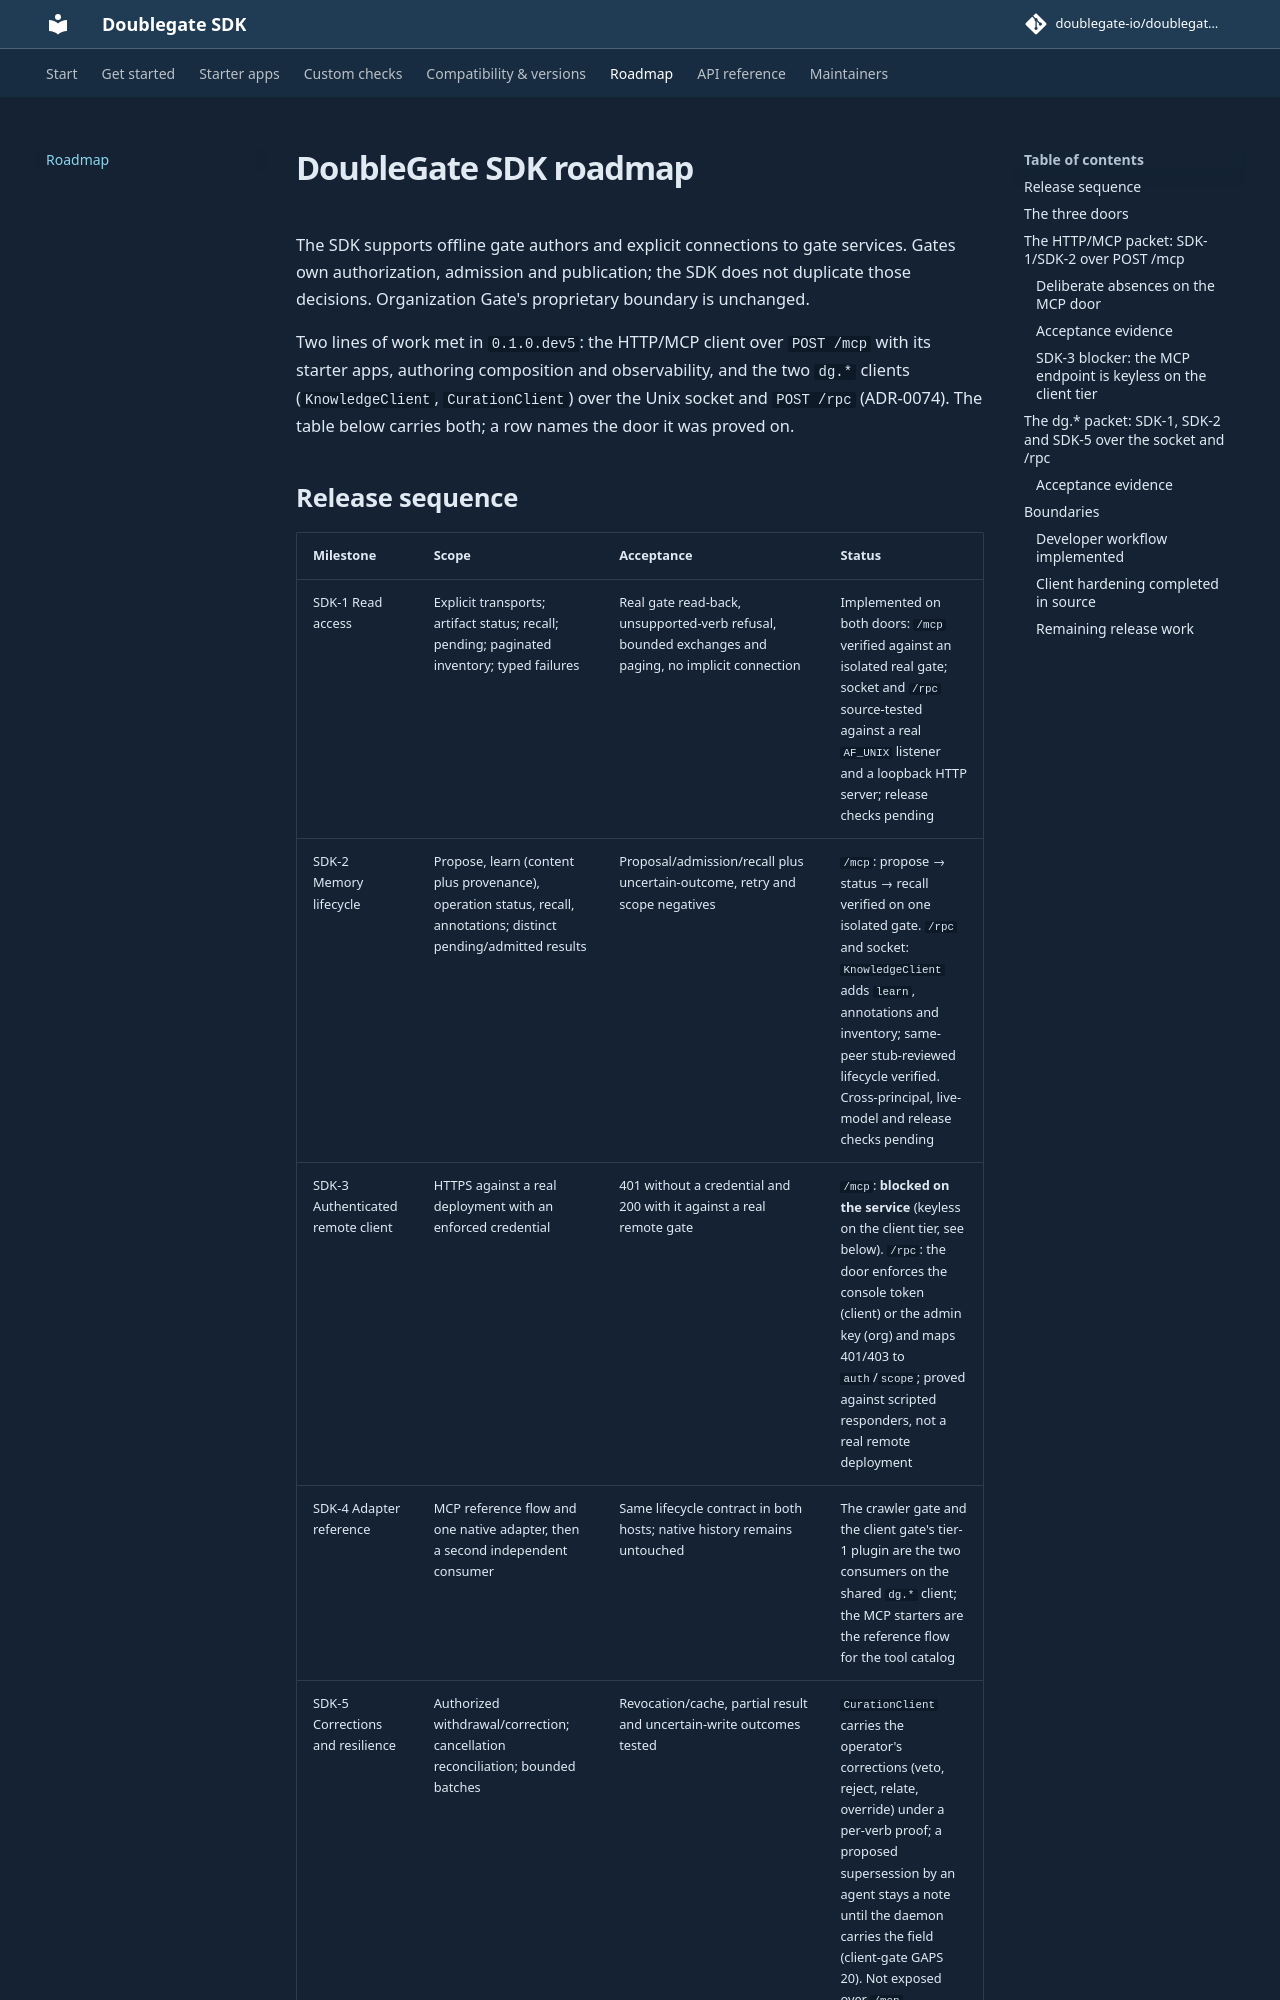

repository: doublegate-io/doublegate-sdk · page: dev/roadmap/index.html · generator: mkdocs

# DoubleGate SDK roadmap

The SDK supports offline gate authors and explicit connections to gate services.
Gates own authorization, admission and publication; the SDK does not duplicate those
decisions. Organization Gate's proprietary boundary is unchanged.

Two lines of work met in `0.1.0.dev5`: the HTTP/MCP client over `POST /mcp` with its
starter apps, authoring composition and observability, and the two `dg.*` clients
(`KnowledgeClient`, `CurationClient`) over the Unix socket and `POST /rpc`
(ADR-0074). The table below carries both; a row names the door it was proved on.

## Release sequence

| Milestone | Scope | Acceptance | Status |
|---|---|---|---|
| SDK-1 Read access | Explicit transports; artifact status; recall; pending; paginated inventory; typed failures | Real gate read-back, unsupported-verb refusal, bounded exchanges and paging, no implicit connection | Implemented on both doors: `/mcp` verified against an isolated real gate; socket and `/rpc` source-tested against a real `AF_UNIX` listener and a loopback HTTP server; release checks pending |
| SDK-2 Memory lifecycle | Propose, learn (content plus provenance), operation status, recall, annotations; distinct pending/admitted results | Proposal/admission/recall plus uncertain-outcome, retry and scope negatives | `/mcp`: propose → status → recall verified on one isolated gate. `/rpc` and socket: `KnowledgeClient` adds `learn`, annotations and inventory; same-peer stub-reviewed lifecycle verified. Cross-principal, live-model and release checks pending |
| SDK-3 Authenticated remote client | HTTPS against a real deployment with an enforced credential | 401 without a credential and 200 with it against a real remote gate | `/mcp`: **blocked on the service** (keyless on the client tier, see below). `/rpc`: the door enforces the console token (client) or the admin key (org) and maps 401/403 to `auth`/`scope`; proved against scripted responders, not a real remote deployment |
| SDK-4 Adapter reference | MCP reference flow and one native adapter, then a second independent consumer | Same lifecycle contract in both hosts; native history remains untouched | The crawler gate and the client gate's tier-1 plugin are the two consumers on the shared `dg.*` client; the MCP starters are the reference flow for the tool catalog |
| SDK-5 Corrections and resilience | Authorized withdrawal/correction; cancellation reconciliation; bounded batches | Revocation/cache, partial result and uncertain-write outcomes tested | `CurationClient` carries the operator's corrections (veto, reject, relate, override) under a per-verb proof; a proposed supersession by an agent stays a note until the daemon carries the field (client-gate GAPS 20). Not exposed over `/mcp` |
| SDK-6 Broader integrations | Additional harnesses/languages or generated clients when justified | Contract parity, package/dependency/license checks | Deferred |
